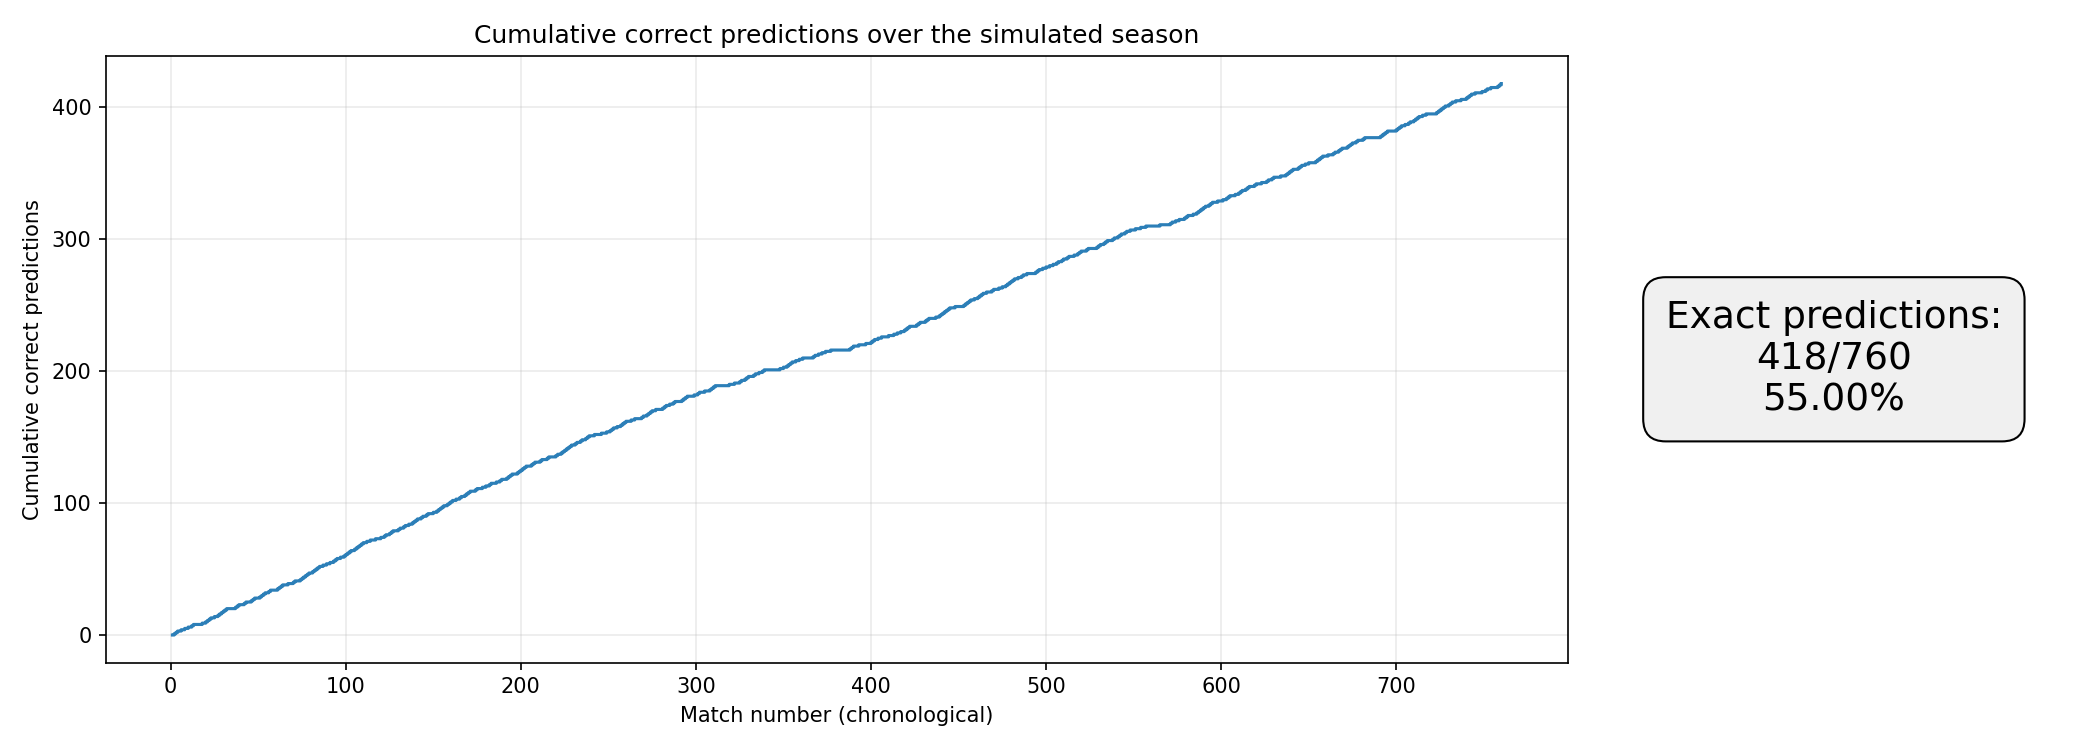

The data file committed next to this chart (first rows):
Date, HomeTeam, AwayTeam, prob_home, prob_draw, prob_away, predicted, predicted_pct, sim_source, predicted_norm, Time, FTR, B365H, B365D, B365A, BFH, BFD, BFA, BWH, BWD, BWA, IWH, IWD, IWA
2023-08-19, Empoli, Verona, 0.4238, 0.307, 0.2692, Home, 0.4238, simulation_2023_2024_predictions.csv, H, 17:30:00, A, 2.25, 3.2, 3.3, , , , 2.35, 3.25, 3.1, 2.3, 3.25, 3.2
2023-08-19, Frosinone, Napoli, 0.1617, 0.2167, 0.6217, Away, 0.6217, simulation_2023_2024_predictions.csv, A, 17:30:00, A, 8.5, 5.0, 1.36, , , , 8.25, 5.0, 1.36, 8.25, 5.25, 1.37
2023-08-19, Genoa, Fiorentina, 0.1407, 0.1948, 0.6645, Away, 0.6645, simulation_2023_2024_predictions.csv, A, 19:45:00, A, 3.4, 3.25, 2.2, , , , 3.25, 3.3, 2.25, 3.35, 3.35, 2.2
2023-08-19, Inter, Monza, 0.6472, 0.2249, 0.128, Home, 0.6472, simulation_2023_2024_predictions.csv, H, 19:45:00, H, 1.4, 5.0, 7.0, , , , 1.39, 5.0, 7.25, 1.43, 4.7, 7.5
2023-08-20, Roma, Salernitana, 0.5794, 0.2775, 0.1431, Home, 0.5794, simulation_2023_2024_predictions.csv, H, 17:30:00, D, 1.53, 4.0, 6.5, , , , 1.53, 4.0, 6.5, 1.55, 3.95, 6.5
2023-08-20, Sassuolo, Atalanta, 0.1749, 0.212, 0.613, Away, 0.613, simulation_2023_2024_predictions.csv, A, 17:30:00, A, 3.5, 3.4, 2.1, , , , 3.25, 3.6, 2.1, 3.35, 3.6, 2.1
2023-08-20, Lecce, Lazio, 0.1813, 0.2164, 0.6023, Away, 0.6023, simulation_2023_2024_predictions.csv, A, 19:45:00, H, 3.6, 3.3, 2.1, , , , 3.7, 3.25, 2.05, 3.65, 3.3, 2.1
2023-08-20, Udinese, Juventus, 0.1408, 0.1948, 0.6644, Away, 0.6644, simulation_2023_2024_predictions.csv, A, 19:45:00, A, 4.33, 3.6, 1.83, , , , 4.2, 3.5, 1.88, 4.2, 3.4, 1.95
2023-08-21, Torino, Cagliari, 0.5089, 0.3319, 0.1591, Home, 0.5089, simulation_2023_2024_predictions.csv, H, 17:30:00, D, 1.67, 3.75, 5.25, , , , 1.68, 3.7, 5.25, 1.67, 3.75, 5.5
2023-08-21, Bologna, Milan, 0.1358, 0.195, 0.6692, Away, 0.6692, simulation_2023_2024_predictions.csv, A, 19:45:00, A, 4.0, 3.4, 1.95, , , , 3.7, 3.4, 2.0, 3.85, 3.45, 2.0
2023-08-26, Frosinone, Atalanta, 0.2439, 0.2596, 0.4964, Away, 0.4964, simulation_2023_2024_predictions.csv, A, 17:30:00, H, 5.0, 4.0, 1.67, , , , , , , 4.9, 3.8, 1.73
2023-08-26, Monza, Empoli, 0.5622, 0.2668, 0.171, Home, 0.5622, simulation_2023_2024_predictions.csv, H, 17:30:00, H, 1.91, 3.5, 4.2, , , , , , , 1.95, 3.5, 4.0
2023-08-26, Milan, Torino, 0.6796, 0.2017, 0.1187, Home, 0.6796, simulation_2023_2024_predictions.csv, H, 19:45:00, H, 1.65, 3.8, 5.0, , , , , , , 1.65, 3.8, 5.5
2023-08-26, Verona, Roma, 0.2282, 0.2556, 0.5163, Away, 0.5163, simulation_2023_2024_predictions.csv, A, 19:45:00, H, 4.33, 3.5, 1.83, , , , , , , 4.5, 3.5, 1.85
2023-08-27, Fiorentina, Lecce, 0.6095, 0.2587, 0.1317, Home, 0.6095, simulation_2023_2024_predictions.csv, H, 17:30:00, D, 1.57, 4.2, 5.75, , , , , , , 1.6, 4.0, 6.0
2023-08-27, Juventus, Bologna, 0.6417, 0.2198, 0.1385, Home, 0.6417, simulation_2023_2024_predictions.csv, H, 17:30:00, D, 1.5, 4.5, 6.0, , , , , , , 1.47, 4.4, 6.75
2023-08-27, Lazio, Genoa, 0.6369, 0.2297, 0.1334, Home, 0.6369, simulation_2023_2024_predictions.csv, H, 19:45:00, A, 1.55, 4.0, 6.0, , , , , , , 1.57, 4.0, 6.0
2023-08-27, Napoli, Sassuolo, 0.701, 0.1911, 0.1078, Home, 0.701, simulation_2023_2024_predictions.csv, H, 19:45:00, H, 1.33, 5.5, 8.5, , , , , , , 1.33, 5.75, 8.0
2023-08-28, Salernitana, Udinese, 0.485, 0.3045, 0.2105, Home, 0.485, simulation_2023_2024_predictions.csv, H, 17:30:00, D, 2.7, 3.2, 2.63, , , , , , , 2.7, 3.3, 2.6
2023-08-28, Cagliari, Inter, 0.1023, 0.1776, 0.7201, Away, 0.7201, simulation_2023_2024_predictions.csv, A, 19:45:00, A, 7.5, 4.5, 1.44, , , , , , , 6.75, 4.6, 1.45
2023-09-01, Sassuolo, Verona, 0.5024, 0.2821, 0.2155, Home, 0.5024, simulation_2023_2024_predictions.csv, H, 17:30:00, H, 2.0, 3.6, 3.75, , , , 2.0, 3.6, 3.6, 2.0, 3.6, 3.6
2023-09-01, Roma, Milan, 0.148, 0.209, 0.643, Away, 0.643, simulation_2023_2024_predictions.csv, A, 19:45:00, A, 2.8, 3.1, 2.63, , , , 2.75, 3.1, 2.65, 2.8, 3.15, 2.65
2023-09-02, Bologna, Cagliari, 0.6075, 0.2406, 0.1519, Home, 0.6075, simulation_2023_2024_predictions.csv, H, 17:30:00, H, 1.7, 3.75, 5.0, , , , 1.7, 3.75, 5.0, 1.7, 3.8, 5.0
2023-09-02, Udinese, Frosinone, 0.443, 0.3728, 0.1842, Home, 0.443, simulation_2023_2024_predictions.csv, H, 17:30:00, D, 1.8, 3.6, 4.5, , , , 1.78, 3.7, 4.4, 1.8, 3.7, 4.4
2023-09-02, Atalanta, Monza, 0.5684, 0.2633, 0.1683, Home, 0.5684, simulation_2023_2024_predictions.csv, H, 19:45:00, H, 1.62, 4.0, 5.25, , , , 1.62, 4.2, 5.0, 1.63, 4.1, 5.25
2023-09-02, Napoli, Lazio, 0.5616, 0.25, 0.1884, Home, 0.5616, simulation_2023_2024_predictions.csv, H, 19:45:00, A, 1.62, 4.0, 5.5, , , , 1.65, 3.9, 5.0, 1.63, 3.95, 5.5
2023-09-03, Inter, Fiorentina, 0.6528, 0.2141, 0.1331, Home, 0.6528, simulation_2023_2024_predictions.csv, H, 17:30:00, H, 1.65, 3.8, 5.25, , , , 1.68, 4.0, 4.8, 1.65, 4.0, 5.25
2023-09-03, Torino, Genoa, 0.609, 0.2482, 0.1429, Home, 0.609, simulation_2023_2024_predictions.csv, H, 17:30:00, H, 2.0, 3.3, 4.0, , , , 2.05, 3.2, 3.9, 2.05, 3.25, 3.85
2023-09-03, Empoli, Juventus, 0.1686, 0.2142, 0.6172, Away, 0.6172, simulation_2023_2024_predictions.csv, A, 19:45:00, A, 5.25, 3.8, 1.67, , , , 5.0, 3.9, 1.66, 5.0, 3.85, 1.67
2023-09-03, Lecce, Salernitana, 0.4421, 0.3021, 0.2558, Home, 0.4421, simulation_2023_2024_predictions.csv, H, 19:45:00, H, 2.0, 3.3, 4.0, , , , 1.93, 3.5, 3.9, 2.05, 3.35, 3.85
2023-09-16, Juventus, Lazio, 0.5471, 0.2592, 0.1937, Home, 0.5471, simulation_2023_2024_predictions.csv, H, 14:00:00, H, 1.91, 3.4, 4.33, , , , 1.85, 3.5, 4.33, 1.9, 3.4, 4.3
2023-09-16, Inter, Milan, 0.4938, 0.2701, 0.2361, Home, 0.4938, simulation_2023_2024_predictions.csv, H, 17:00:00, H, 2.15, 3.5, 3.4, , , , 2.15, 3.5, 3.25, 2.15, 3.5, 3.35
2023-09-16, Genoa, Napoli, 0.2304, 0.2988, 0.4707, Away, 0.4707, simulation_2023_2024_predictions.csv, A, 19:45:00, D, 5.5, 3.8, 1.67, , , , 4.8, 4.0, 1.68, 5.25, 3.95, 1.65
2023-09-17, Cagliari, Udinese, 0.3529, 0.3257, 0.3215, Home, 0.3529, simulation_2023_2024_predictions.csv, H, 11:30:00, D, 2.88, 3.3, 2.5, , , , 2.87, 3.3, 2.45, 2.9, 3.25, 2.5
2023-09-17, Frosinone, Sassuolo, 0.3431, 0.2646, 0.3923, Away, 0.3923, simulation_2023_2024_predictions.csv, A, 14:00:00, H, 2.8, 3.4, 2.5, , , , 2.7, 3.5, 2.45, 2.75, 3.45, 2.5
2023-09-17, Monza, Lecce, 0.4818, 0.3354, 0.1828, Home, 0.4818, simulation_2023_2024_predictions.csv, H, 14:00:00, D, 2.1, 3.4, 3.5, , , , 2.1, 3.4, 3.5, 2.15, 3.4, 3.45
2023-09-17, Fiorentina, Atalanta, 0.4638, 0.2874, 0.2488, Home, 0.4638, simulation_2023_2024_predictions.csv, H, 17:00:00, H, 2.38, 3.5, 2.88, , , , 2.4, 3.5, 2.75, 2.45, 3.5, 2.8
2023-09-17, Roma, Empoli, 0.5699, 0.2764, 0.1537, Home, 0.5699, simulation_2023_2024_predictions.csv, H, 19:45:00, H, 1.44, 4.5, 7.5, , , , 1.44, 4.4, 7.5, 1.43, 4.5, 7.75
2023-09-18, Salernitana, Torino, 0.2125, 0.259, 0.5284, Away, 0.5284, simulation_2023_2024_predictions.csv, A, 17:30:00, A, 3.6, 3.25, 2.2, , , , 3.4, 3.25, 2.2, 3.45, 3.2, 2.25
2023-09-18, Verona, Bologna, 0.3104, 0.3099, 0.3797, Away, 0.3797, simulation_2023_2024_predictions.csv, A, 19:45:00, D, 3.1, 3.3, 2.38, , , , 2.95, 3.3, 2.4, 2.95, 3.3, 2.45
2023-09-22, Salernitana, Frosinone, 0.4521, 0.3435, 0.2044, Home, 0.4521, simulation_2023_2024_predictions.csv, H, 17:30:00, D, 2.5, 3.2, 2.9, , , , 2.45, 3.2, 2.95, 2.55, 3.25, 2.85
2023-09-22, Lecce, Genoa, 0.5613, 0.2508, 0.1879, Home, 0.5613, simulation_2023_2024_predictions.csv, H, 19:45:00, H, 2.45, 3.2, 3.1, , , , 2.45, 3.1, 3.1, 2.45, 3.15, 3.05
2023-09-23, Milan, Verona, 0.7047, 0.1958, 0.09948, Home, 0.7047, simulation_2023_2024_predictions.csv, H, 14:00:00, H, 1.36, 4.75, 9.0, , , , 1.37, 4.8, 8.5, 1.4, 4.9, 8.0
2023-09-23, Sassuolo, Juventus, 0.1412, 0.1997, 0.659, Away, 0.659, simulation_2023_2024_predictions.csv, A, 17:00:00, H, 4.0, 4.0, 1.8, , , , 4.1, 3.9, 1.8, 4.1, 3.9, 1.8
2023-09-23, Lazio, Monza, 0.5694, 0.2792, 0.1514, Home, 0.5694, simulation_2023_2024_predictions.csv, H, 19:45:00, D, 1.8, 3.8, 4.2, , , , 1.8, 3.7, 4.33, 1.8, 3.75, 4.3
2023-09-24, Empoli, Inter, 0.09181, 0.1605, 0.7477, Away, 0.7477, simulation_2023_2024_predictions.csv, A, 11:30:00, A, 9.0, 5.25, 1.33, , , , 8.25, 5.25, 1.35, 8.25, 5.5, 1.35
2023-09-24, Atalanta, Cagliari, 0.6946, 0.1987, 0.1067, Home, 0.6946, simulation_2023_2024_predictions.csv, H, 14:00:00, H, 1.4, 5.0, 8.0, , , , 1.4, 4.8, 7.5, 1.4, 4.9, 7.5
2023-09-24, Udinese, Fiorentina, 0.2092, 0.2474, 0.5434, Away, 0.5434, simulation_2023_2024_predictions.csv, A, 14:00:00, A, 3.2, 3.5, 2.25, , , , 3.1, 3.4, 2.3, 3.1, 3.45, 2.25
2023-09-24, Bologna, Napoli, 0.2634, 0.3184, 0.4182, Away, 0.4182, simulation_2023_2024_predictions.csv, A, 17:00:00, D, 3.75, 3.6, 1.91, , , , 3.8, 3.7, 1.9, 3.7, 3.65, 1.97
2023-09-24, Torino, Roma, 0.4077, 0.3098, 0.2825, Home, 0.4077, simulation_2023_2024_predictions.csv, H, 19:45:00, D, 3.1, 2.9, 2.6, , , , 3.0, 3.0, 2.5, 3.05, 3.0, 2.55
2023-09-26, Juventus, Lecce, 0.6518, 0.2303, 0.1179, Home, 0.6518, simulation_2023_2024_predictions.csv, H, 19:45:00, H, 1.5, 4.2, 7.0, , , , 1.5, 4.2, 6.75, 1.5, 4.2, 7.0
2023-09-27, Cagliari, Milan, 0.1417, 0.1985, 0.6599, Away, 0.6599, simulation_2023_2024_predictions.csv, A, 17:30:00, A, 5.25, 3.8, 1.67, , , , 5.25, 3.9, 1.65, 5.5, 3.9, 1.63
2023-09-27, Empoli, Salernitana, 0.4992, 0.2759, 0.2249, Home, 0.4992, simulation_2023_2024_predictions.csv, H, 17:30:00, H, 2.3, 3.3, 3.2, , , , 2.3, 3.3, 3.1, 2.3, 3.3, 3.15
2023-09-27, Verona, Atalanta, 0.1847, 0.2213, 0.594, Away, 0.594, simulation_2023_2024_predictions.csv, A, 17:30:00, A, 4.2, 3.75, 1.83, , , , 4.33, 3.75, 1.78, 4.3, 3.7, 1.83
2023-09-27, Inter, Sassuolo, 0.6741, 0.2042, 0.1217, Home, 0.6741, simulation_2023_2024_predictions.csv, H, 19:45:00, A, 1.33, 5.5, 8.0, , , , 1.35, 5.5, 8.0, 1.33, 5.5, 8.0
2023-09-27, Lazio, Torino, 0.5399, 0.2886, 0.1715, Home, 0.5399, simulation_2023_2024_predictions.csv, H, 19:45:00, H, 2.15, 3.25, 3.5, , , , 2.1, 3.3, 3.6, 2.2, 3.3, 3.45
2023-09-27, Napoli, Udinese, 0.7202, 0.1877, 0.09216, Home, 0.7202, simulation_2023_2024_predictions.csv, H, 19:45:00, H, 1.36, 5.0, 8.5, , , , 1.35, 5.25, 8.25, 1.4, 4.9, 7.5
2023-09-28, Frosinone, Fiorentina, 0.1811, 0.2329, 0.586, Away, 0.586, simulation_2023_2024_predictions.csv, A, 17:30:00, D, 3.75, 3.6, 1.95, , , , 3.5, 3.6, 2.0, 3.6, 3.6, 2.0
2023-09-28, Monza, Bologna, 0.3647, 0.3604, 0.2749, Home, 0.3647, simulation_2023_2024_predictions.csv, H, 17:30:00, D, 2.38, 3.3, 3.0, , , , 2.37, 3.4, 2.95, 2.4, 3.35, 3.0
2023-09-28, Genoa, Roma, 0.1958, 0.2285, 0.5757, Away, 0.5757, simulation_2023_2024_predictions.csv, A, 19:45:00, H, 3.8, 3.25, 2.05, , , , 3.6, 3.2, 2.15, 3.65, 3.25, 2.15
... 700 more rows
